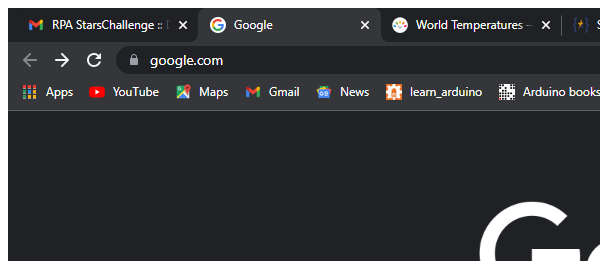
Task: Challenge 1 of the RPAStarsChallenge to develop a Weather Data Report Bot that will collate the capital of the countries provided; as well as the weather of each capital and finally update the status column of each country row with DONE
Workflow: GetCapitalTable

Step 1: Attach Google Browser in window 'Google' (chrome.exe)

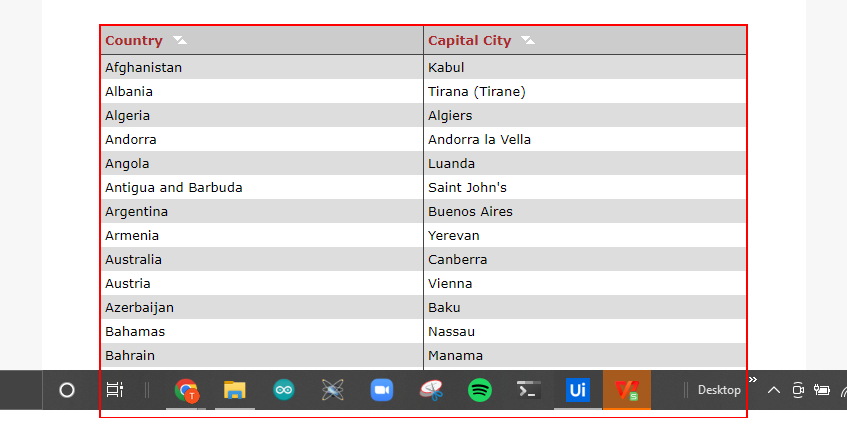
Step 2: get-text from the table 'anyid'